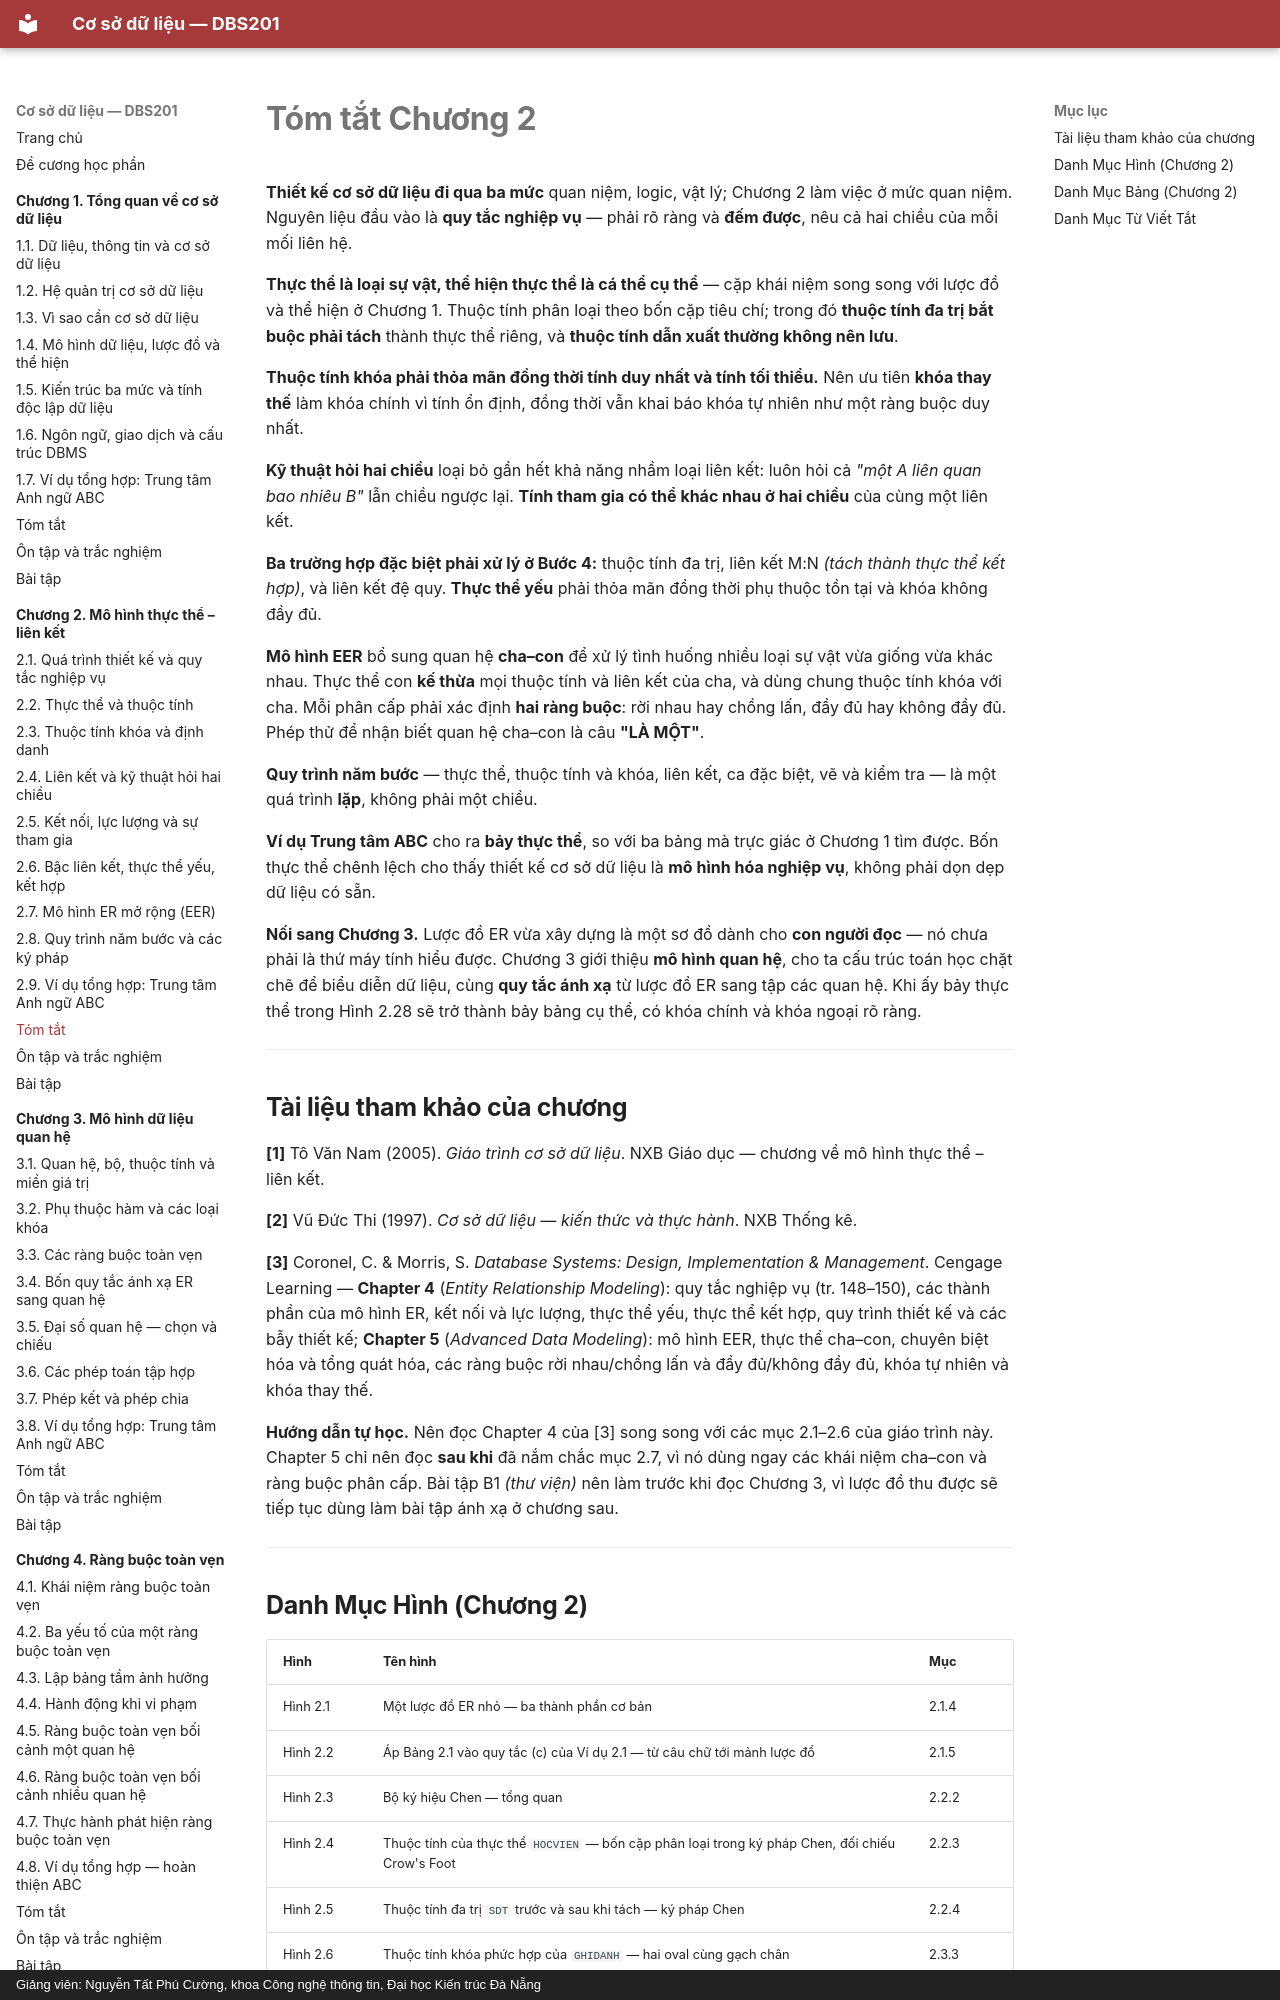

repository: CuongNguyenDAU/csdl-dbs201 · page: chuong-2/tom-tat/index.html · generator: mkdocs · copyright: Giảng viên: Nguyễn Tất Phú Cường, khoa Công nghệ thông tin, Đại học Kiến trúc Đà Nẵng

# Tóm tắt Chương 2

**Thiết kế cơ sở dữ liệu đi qua ba mức** quan niệm, logic, vật lý; Chương 2 làm việc ở mức quan niệm. Nguyên liệu đầu vào là **quy tắc nghiệp vụ** — phải rõ ràng và **đếm được**, nêu cả hai chiều của mỗi mối liên hệ.

**Thực thể là loại sự vật, thể hiện thực thể là cá thể cụ thể** — cặp khái niệm song song với lược đồ và thể hiện ở Chương 1. Thuộc tính phân loại theo bốn cặp tiêu chí; trong đó **thuộc tính đa trị bắt buộc phải tách** thành thực thể riêng, và **thuộc tính dẫn xuất thường không nên lưu**.

**Thuộc tính khóa phải thỏa mãn đồng thời tính duy nhất và tính tối thiểu.** Nên ưu tiên **khóa thay thế** làm khóa chính vì tính ổn định, đồng thời vẫn khai báo khóa tự nhiên như một ràng buộc duy nhất.

**Kỹ thuật hỏi hai chiều** loại bỏ gần hết khả năng nhầm loại liên kết: luôn hỏi cả *"một A liên quan bao nhiêu B"* lẫn chiều ngược lại. **Tính tham gia có thể khác nhau ở hai chiều** của cùng một liên kết.

**Ba trường hợp đặc biệt phải xử lý ở Bước 4:** thuộc tính đa trị, liên kết M:N *(tách thành thực thể kết hợp)*, và liên kết đệ quy. **Thực thể yếu** phải thỏa mãn đồng thời phụ thuộc tồn tại và khóa không đầy đủ.

**Mô hình EER** bổ sung quan hệ **cha–con** để xử lý tình huống nhiều loại sự vật vừa giống vừa khác nhau. Thực thể con **kế thừa** mọi thuộc tính và liên kết của cha, và dùng chung thuộc tính khóa với cha. Mỗi phân cấp phải xác định **hai ràng buộc**: rời nhau hay chồng lấn, đầy đủ hay không đầy đủ. Phép thử để nhận biết quan hệ cha–con là câu **"LÀ MỘT"**.

**Quy trình năm bước** — thực thể, thuộc tính và khóa, liên kết, ca đặc biệt, vẽ và kiểm tra — là một quá trình **lặp**, không phải một chiều.

**Ví dụ Trung tâm ABC** cho ra **bảy thực thể**, so với ba bảng mà trực giác ở Chương 1 tìm được. Bốn thực thể chênh lệch cho thấy thiết kế cơ sở dữ liệu là **mô hình hóa nghiệp vụ**, không phải dọn dẹp dữ liệu có sẵn.

**Nối sang Chương 3.** Lược đồ ER vừa xây dựng là một sơ đồ dành cho **con người đọc** — nó chưa phải là thứ máy tính hiểu được. Chương 3 giới thiệu **mô hình quan hệ**, cho ta cấu trúc toán học chặt chẽ để biểu diễn dữ liệu, cùng **quy tắc ánh xạ** từ lược đồ ER sang tập các quan hệ. Khi ấy bảy thực thể trong Hình 2.28 sẽ trở thành bảy bảng cụ thể, có khóa chính và khóa ngoại rõ ràng.

---
